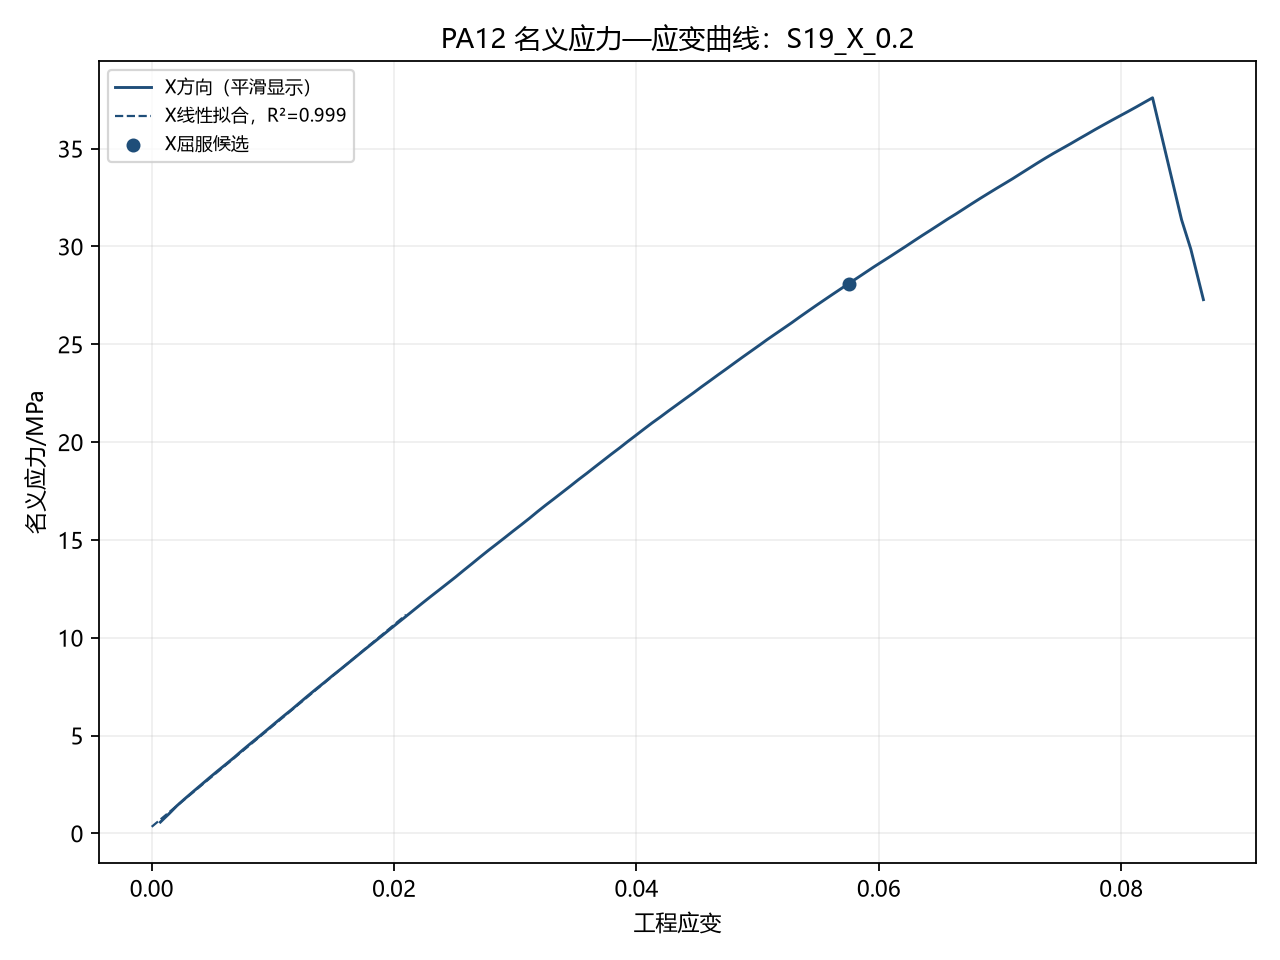

Values plotted in this chart, from the file beside it:
照片, 时间/s, X向力/N, Y向力/N, X向位移/mm, X向应变, X向应力/MPa, Y向位移/mm, Y向应变, Y向应力/MPa
000002.jpg, 0.169, 0.0, 0.0, 0.0, 0.0, 0.0, , , 
000003.jpg, 0.2704, 20.6, 0.0, 0.0235, 0.0007833, 0.6867, , , 
000004.jpg, 0.3718, 31.1, 0.0, 0.0411, 0.00137, 1.037, , , 
000005.jpg, 0.4732, 41.82, 0.0, 0.0626, 0.002087, 1.394, , , 
000006.jpg, 0.5746, 53.6, 0.0, 0.0831, 0.00277, 1.787, , , 
000007.jpg, 0.676, 64.1, 0.0, 0.1017, 0.00339, 2.137, , , 
000008.jpg, 0.7774, 75.1, 0.0, 0.1231, 0.004103, 2.503, , , 
000009.jpg, 0.8789, 85.6, 0.0, 0.1436, 0.004785, 2.853, , , 
000010.jpg, 0.9803, 95.6, 0.0, 0.1651, 0.005503, 3.187, , , 
000011.jpg, 1.082, 106.1, 0.0, 0.1827, 0.00609, 3.537, , , 
000012.jpg, 1.183, 116.6, 0.0, 0.2033, 0.006776, 3.887, , , 
000013.jpg, 1.284, 127.1, 0.0, 0.2267, 0.007557, 4.237, , , 
000014.jpg, 1.386, 137.1, 0.0, 0.2443, 0.008143, 4.57, , , 
000015.jpg, 1.487, 149.1, 0.0, 0.2647, 0.008823, 4.97, , , 
000016.jpg, 1.589, 159.1, 0.0, 0.2853, 0.00951, 5.303, , , 
000017.jpg, 1.69, 169.1, 0.0, 0.3076, 0.01025, 5.637, , , 
000018.jpg, 1.792, 178.6, 0.0, 0.3258, 0.01086, 5.953, , , 
000019.jpg, 1.893, 190.5, 0.0, 0.3468, 0.01156, 6.35, , , 
000020.jpg, 1.994, 201.6, 0.0, 0.367, 0.01223, 6.72, , , 
000021.jpg, 2.096, 211.1, 0.0, 0.3892, 0.01297, 7.037, , , 
000022.jpg, 2.197, 221.6, 0.0, 0.4073, 0.01358, 7.387, , , 
000023.jpg, 2.299, 231.6, 0.0, 0.4269, 0.01423, 7.72, , , 
000024.jpg, 2.4, 242.1, 0.0, 0.4483, 0.01494, 8.07, , , 
000025.jpg, 2.501, 252.1, 0.0, 0.4685, 0.01562, 8.403, , , 
000026.jpg, 2.603, 261.6, 0.0, 0.4874, 0.01625, 8.72, , , 
000027.jpg, 2.704, 272.1, 0.0, 0.51, 0.017, 9.07, , , 
000028.jpg, 2.806, 283.3, 0.0, 0.5299, 0.01766, 9.444, , , 
000029.jpg, 2.907, 293.6, 0.0, 0.5499, 0.01833, 9.787, , , 
000030.jpg, 3.008, 303.1, 0.0, 0.569, 0.01897, 10.1, , , 
000031.jpg, 3.11, 312.1, 0.0, 0.5889, 0.01963, 10.4, , , 
000032.jpg, 3.211, 322.1, 0.0, 0.6107, 0.02036, 10.74, , , 
000033.jpg, 3.313, 333.6, 0.0, 0.6296, 0.02099, 11.12, , , 
000034.jpg, 3.414, 343.6, 0.0, 0.6505, 0.02168, 11.45, , , 
000035.jpg, 3.515, 353.1, 0.0, 0.6695, 0.02232, 11.77, , , 
000036.jpg, 3.617, 363.6, 0.0, 0.6915, 0.02305, 12.12, , , 
000037.jpg, 3.718, 373.1, 0.0, 0.713, 0.02377, 12.44, , , 
000038.jpg, 3.82, 383.6, 0.0, 0.7315, 0.02438, 12.79, , , 
000039.jpg, 3.921, 392.6, 0.0, 0.7521, 0.02507, 13.09, , , 
000040.jpg, 4.023, 403.1, 0.0, 0.7725, 0.02575, 13.44, , , 
000041.jpg, 4.124, 413.1, 0.0, 0.793, 0.02643, 13.77, , , 
000042.jpg, 4.225, 424.1, 0.0, 0.8129, 0.0271, 14.14, , , 
000043.jpg, 4.327, 434.1, 0.0, 0.8328, 0.02776, 14.47, , , 
000044.jpg, 4.428, 444.1, 0.0, 0.8536, 0.02845, 14.8, , , 
000045.jpg, 4.53, 453.6, 0.0, 0.8741, 0.02914, 15.12, , , 
000046.jpg, 4.631, 462.6, 0.0, 0.8966, 0.02989, 15.42, , , 
000047.jpg, 4.732, 473.6, 0.0, 0.9151, 0.0305, 15.79, , , 
000048.jpg, 4.834, 483.6, 0.0, 0.9337, 0.03112, 16.12, , , 
000049.jpg, 4.935, 493.1, 0.0, 0.9559, 0.03186, 16.44, , , 
000050.jpg, 5.037, 503.1, 0.0, 0.9751, 0.0325, 16.77, , , 
000051.jpg, 5.138, 512.6, 0.0, 0.9942, 0.03314, 17.09, , , 
000052.jpg, 5.239, 522.6, 0.0, 1.015, 0.03382, 17.42, , , 
000053.jpg, 5.341, 532.6, 0.0, 1.037, 0.03457, 17.75, , , 
000054.jpg, 5.442, 541.6, 0.0, 1.057, 0.03522, 18.05, , , 
000055.jpg, 5.544, 551.6, 0.0, 1.076, 0.03586, 18.39, , , 
000056.jpg, 5.645, 563.1, 0.0, 1.097, 0.03656, 18.77, , , 
000057.jpg, 5.746, 572.1, 0.0, 1.12, 0.03734, 19.07, , , 
000058.jpg, 5.848, 581.1, 0.0, 1.137, 0.03789, 19.37, , , 
000059.jpg, 5.949, 590.6, 0.0, 1.159, 0.03862, 19.69, , , 
000060.jpg, 6.051, 600.8, 0.0, 1.178, 0.03926, 20.03, , , 
000061.jpg, 6.152, 610.6, 0.0, 1.198, 0.03995, 20.35, , , 
... 66 more rows
